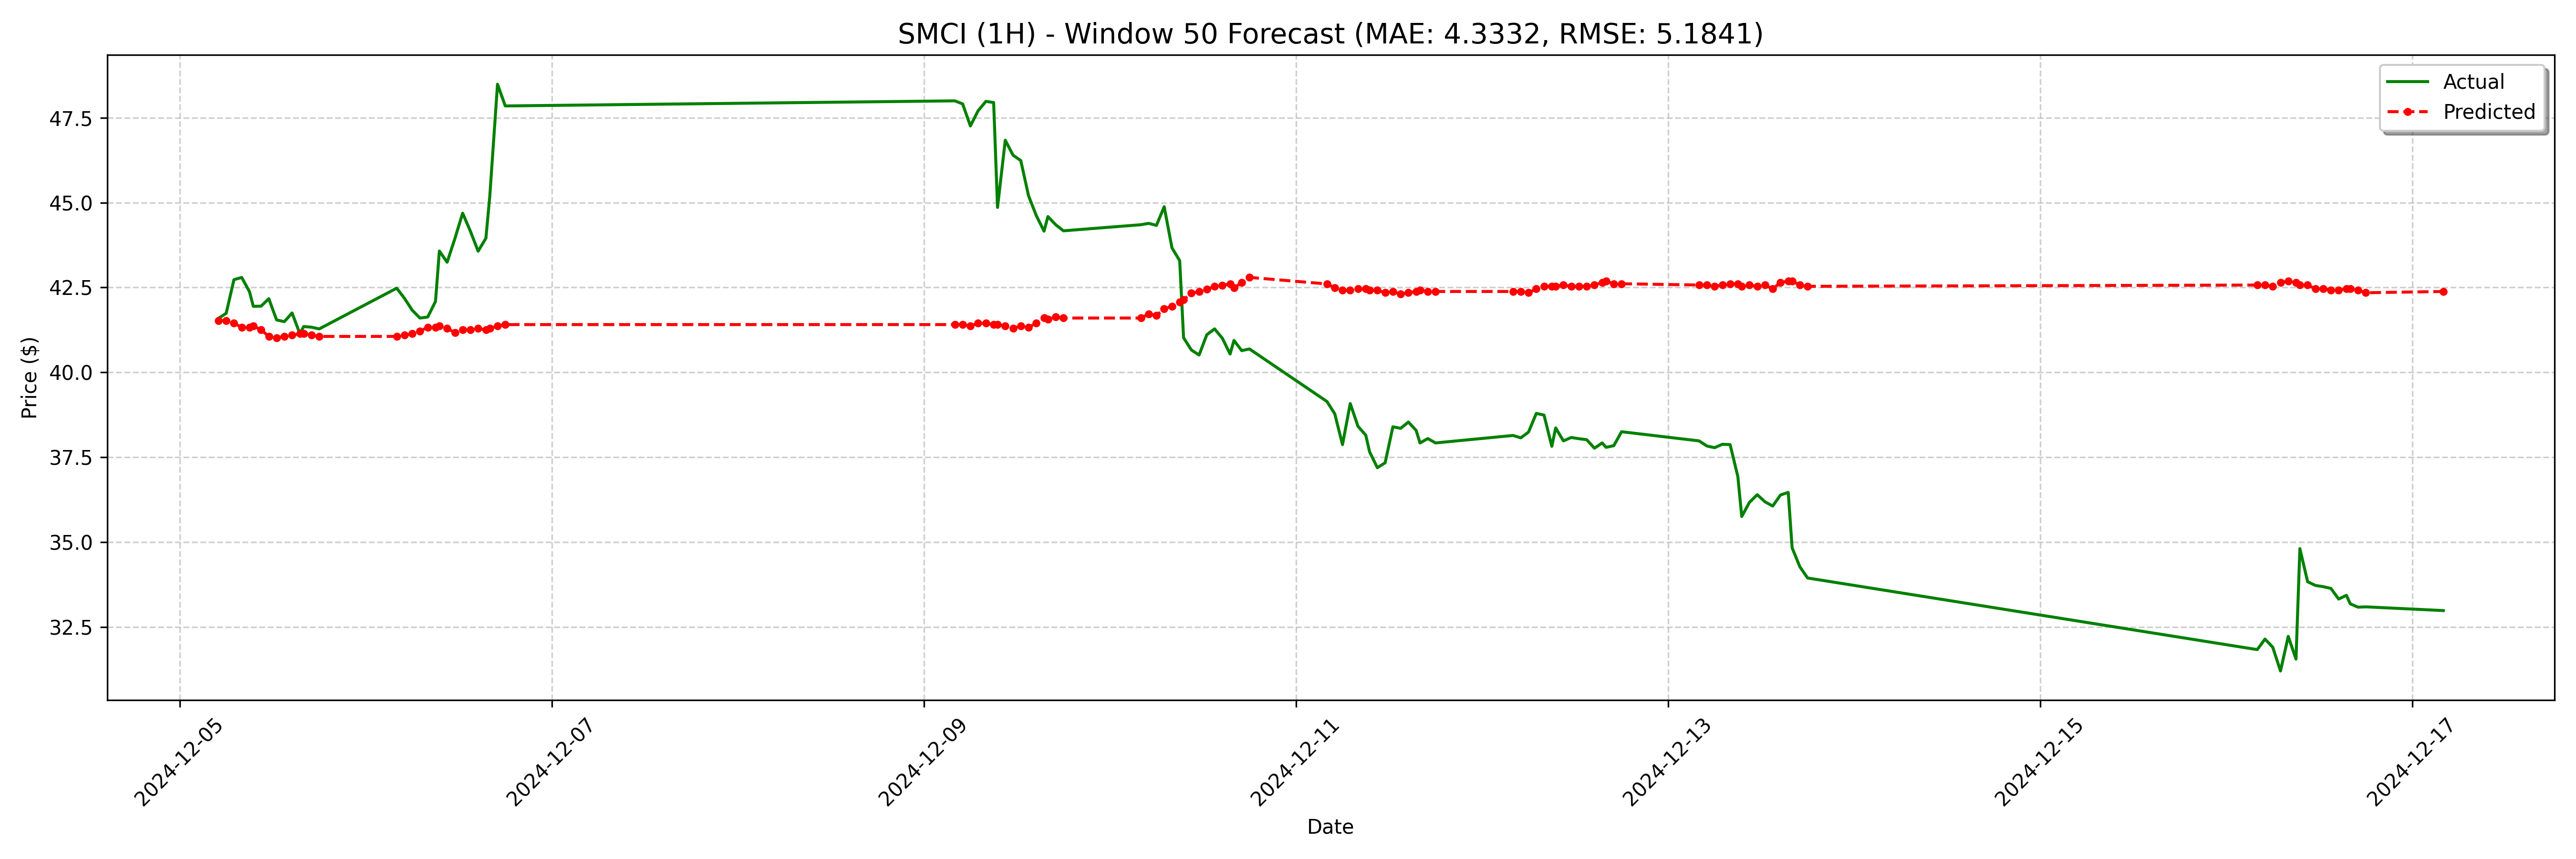

The table this chart was drawn from, first rows:
date, actual, forecast
2024-12-05 05:00:00-05:00, 41.59, 41.52
2024-12-05 06:00:00-05:00, 41.74, 41.52
2024-12-05 07:00:00-05:00, 42.73, 41.45
2024-12-05 08:00:00-05:00, 42.8, 41.33
2024-12-05 09:00:00-05:00, 42.38, 41.33
2024-12-05 09:30:00-05:00, 41.95, 41.37
2024-12-05 10:30:00-05:00, 41.95, 41.25
2024-12-05 11:30:00-05:00, 42.17, 41.06
2024-12-05 12:30:00-05:00, 41.55, 41.02
2024-12-05 13:30:00-05:00, 41.49, 41.06
2024-12-05 14:30:00-05:00, 41.75, 41.1
2024-12-05 15:30:00-05:00, 41.14, 41.14
2024-12-05 16:00:00-05:00, 41.35, 41.14
2024-12-05 17:00:00-05:00, 41.33, 41.1
2024-12-05 18:00:00-05:00, 41.28, 41.06
2024-12-06 04:00:00-05:00, 42.48, 41.06
2024-12-06 05:00:00-05:00, 42.18, 41.1
2024-12-06 06:00:00-05:00, 41.83, 41.14
2024-12-06 07:00:00-05:00, 41.6, 41.21
2024-12-06 08:00:00-05:00, 41.63, 41.33
2024-12-06 09:00:00-05:00, 42.09, 41.33
2024-12-06 09:30:00-05:00, 43.58, 41.37
2024-12-06 10:30:00-05:00, 43.24, 41.29
2024-12-06 11:30:00-05:00, 43.94, 41.18
2024-12-06 12:30:00-05:00, 44.69, 41.25
2024-12-06 13:30:00-05:00, 44.16, 41.25
2024-12-06 14:30:00-05:00, 43.57, 41.29
2024-12-06 15:30:00-05:00, 43.95, 41.25
2024-12-06 16:00:00-05:00, 45.18, 41.29
2024-12-06 17:00:00-05:00, 48.49, 41.37
2024-12-06 18:00:00-05:00, 47.85, 41.41
2024-12-09 04:00:00-05:00, 48.0, 41.41
2024-12-09 05:00:00-05:00, 47.91, 41.41
2024-12-09 06:00:00-05:00, 47.26, 41.37
2024-12-09 07:00:00-05:00, 47.71, 41.45
2024-12-09 08:00:00-05:00, 47.99, 41.45
2024-12-09 09:00:00-05:00, 47.95, 41.41
2024-12-09 09:30:00-05:00, 44.86, 41.41
2024-12-09 10:30:00-05:00, 46.84, 41.37
2024-12-09 11:30:00-05:00, 46.4, 41.29
2024-12-09 12:30:00-05:00, 46.24, 41.37
2024-12-09 13:30:00-05:00, 45.2, 41.33
2024-12-09 14:30:00-05:00, 44.62, 41.45
2024-12-09 15:30:00-05:00, 44.16, 41.6
2024-12-09 16:00:00-05:00, 44.59, 41.56
2024-12-09 17:00:00-05:00, 44.35, 41.64
2024-12-09 18:00:00-05:00, 44.17, 41.6
2024-12-10 04:00:00-05:00, 44.35, 41.6
2024-12-10 05:00:00-05:00, 44.39, 41.72
2024-12-10 06:00:00-05:00, 44.33, 41.68
2024-12-10 07:00:00-05:00, 44.88, 41.87
2024-12-10 08:00:00-05:00, 43.67, 41.95
2024-12-10 09:00:00-05:00, 43.29, 42.06
2024-12-10 09:30:00-05:00, 41.02, 42.14
2024-12-10 10:30:00-05:00, 40.66, 42.33
2024-12-10 11:30:00-05:00, 40.51, 42.37
2024-12-10 12:30:00-05:00, 41.11, 42.45
2024-12-10 13:30:00-05:00, 41.28, 42.53
2024-12-10 14:30:00-05:00, 41.01, 42.57
2024-12-10 15:30:00-05:00, 40.54, 42.6
... 68 more rows
